Dataset: REFERENCE_STANDARDIZED (GitHub, dark-er-00/MCPA2.0). Classes: PDF review, manual style PDF review, manual style reference.

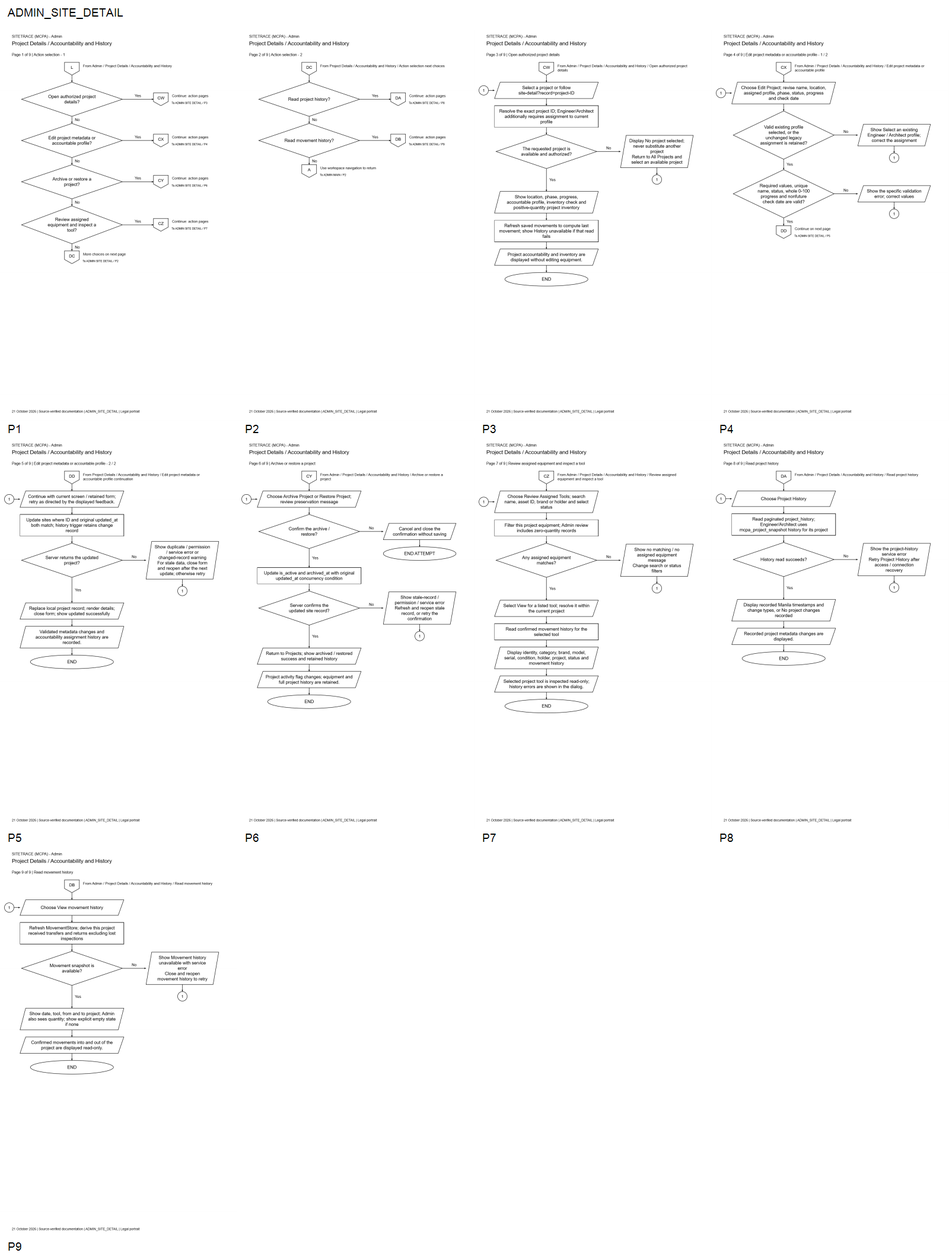
Label: PDF review

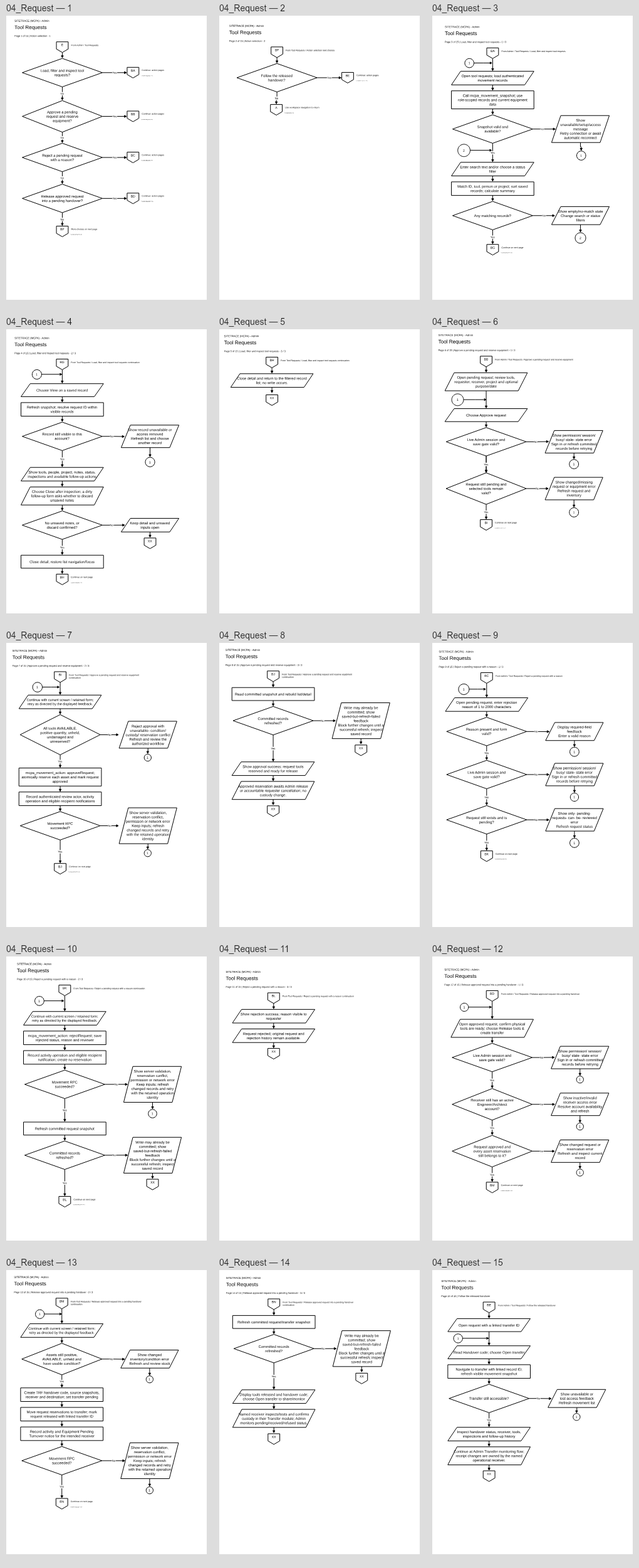
Label: manual style reference

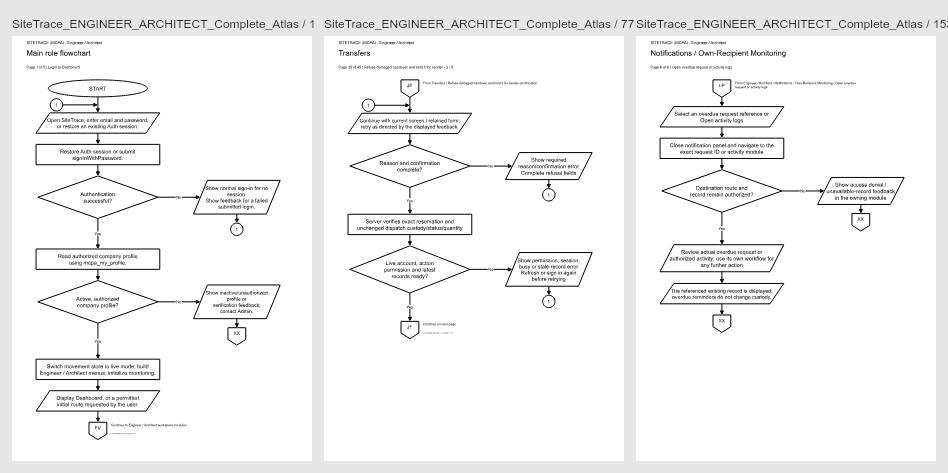
Label: manual style PDF review

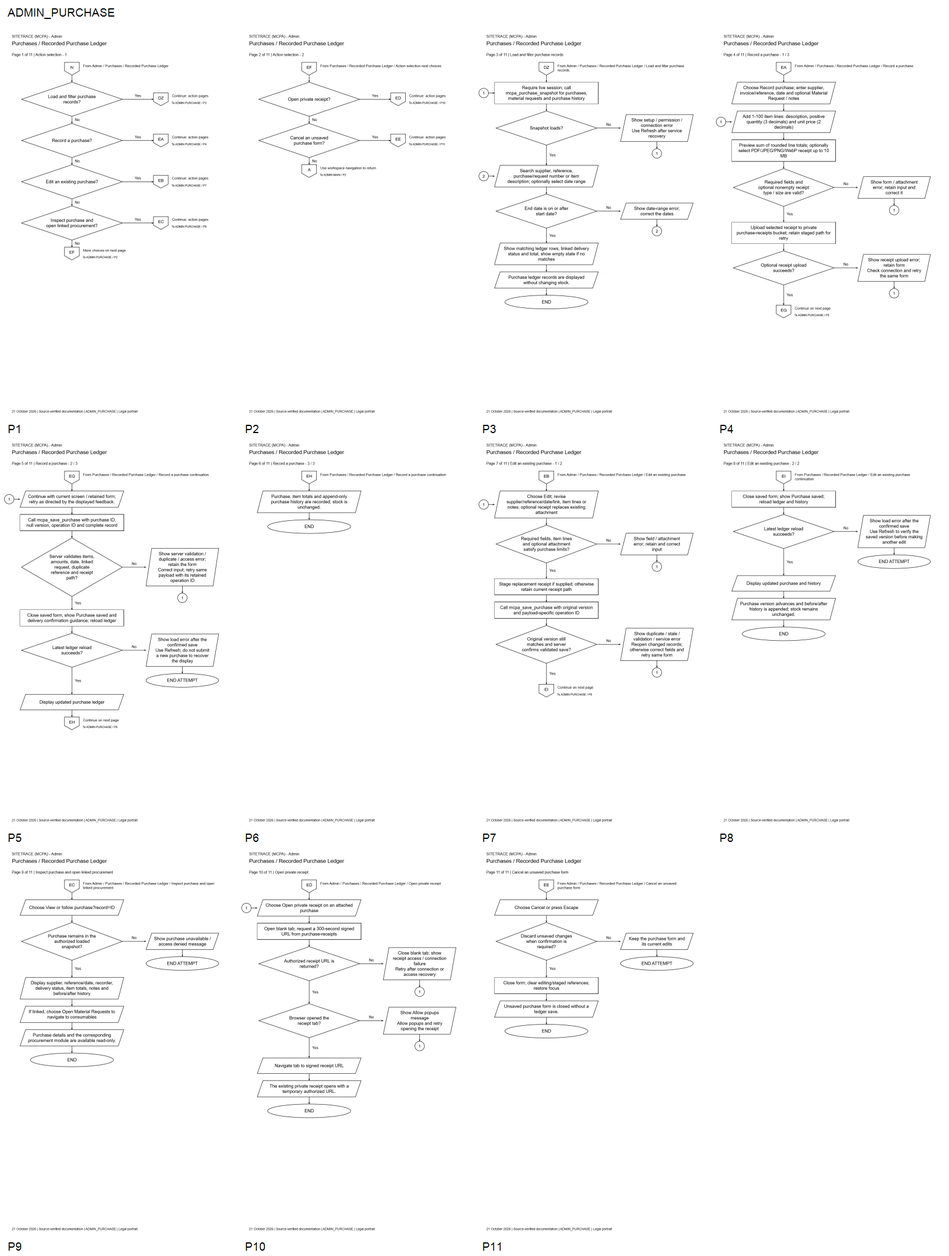
Label: PDF review

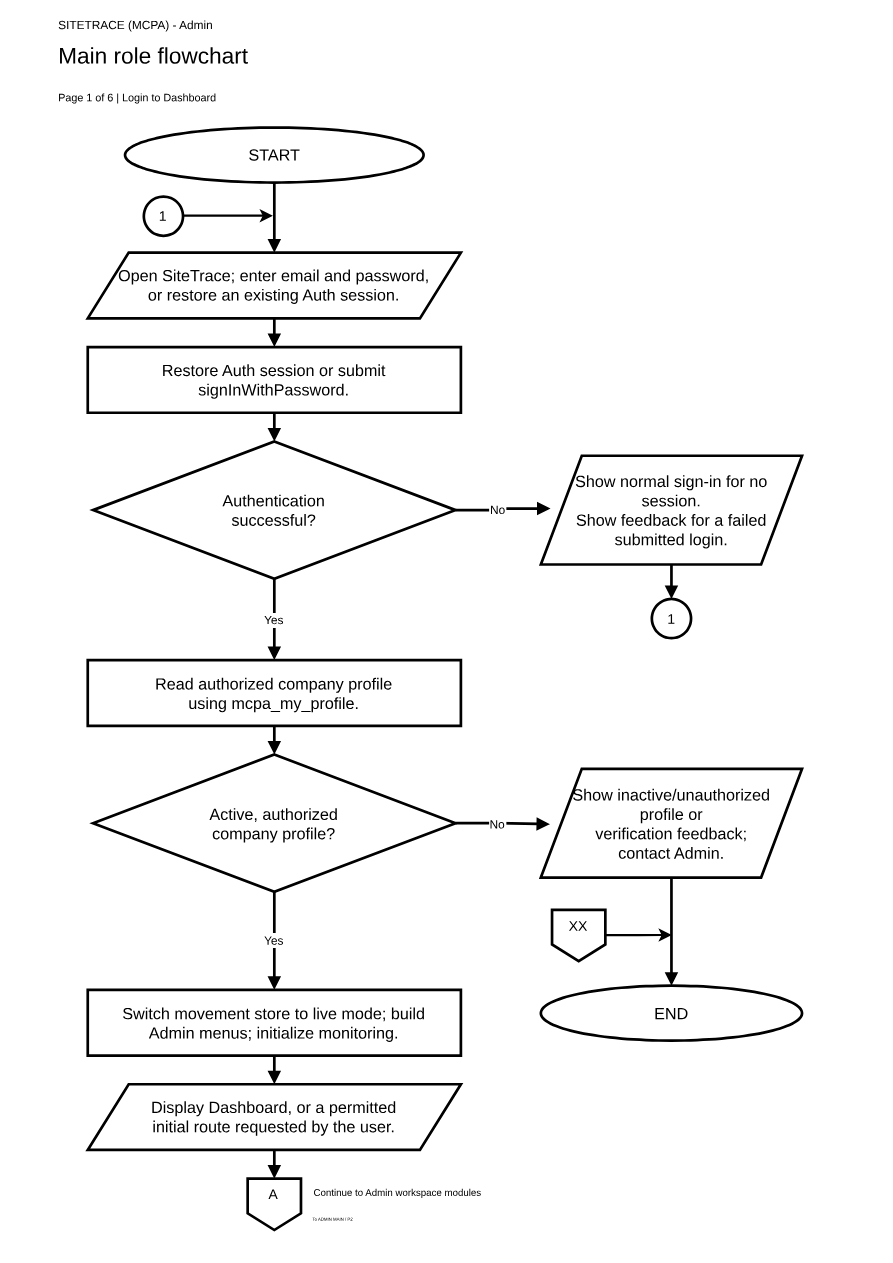
Label: manual style reference

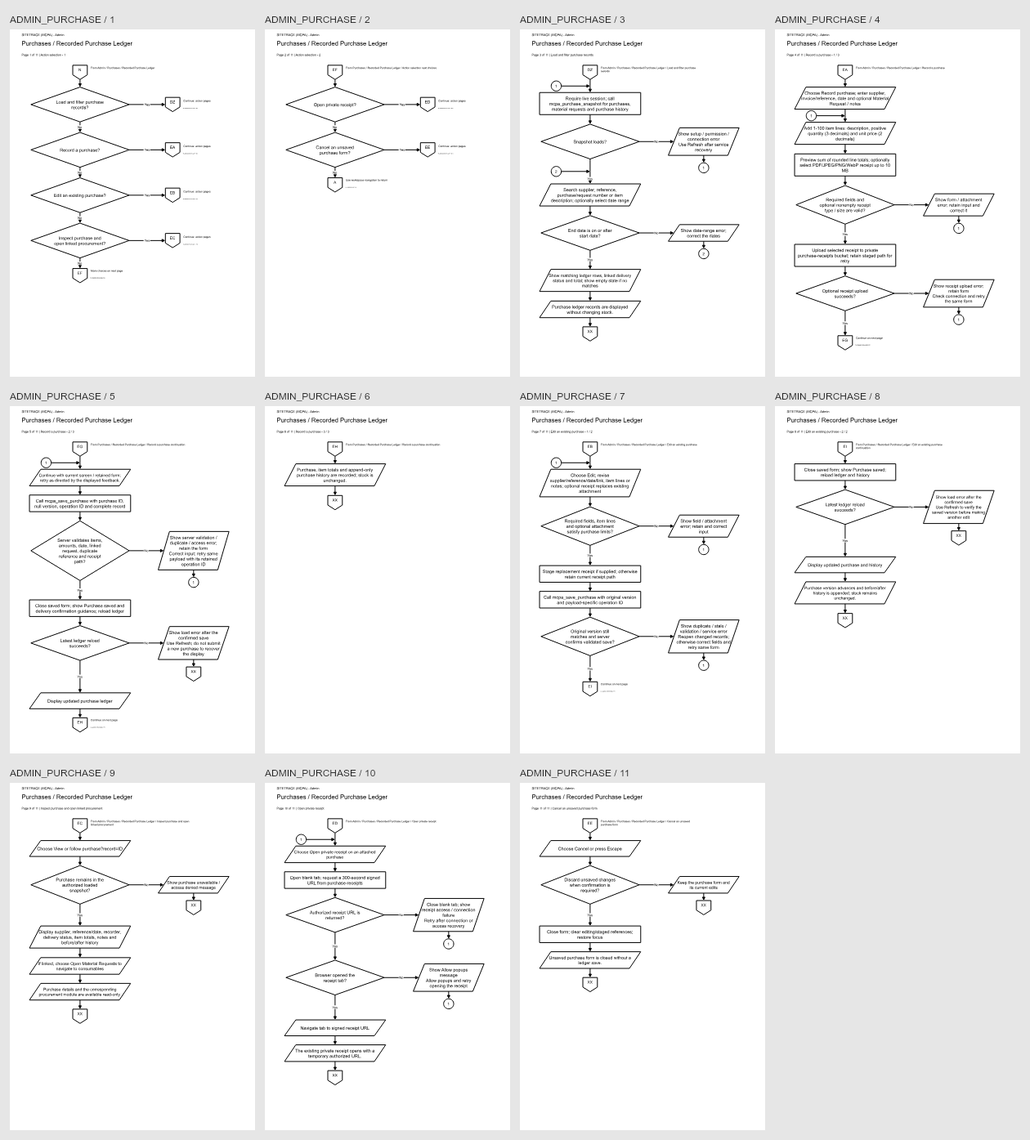
Label: manual style PDF review
